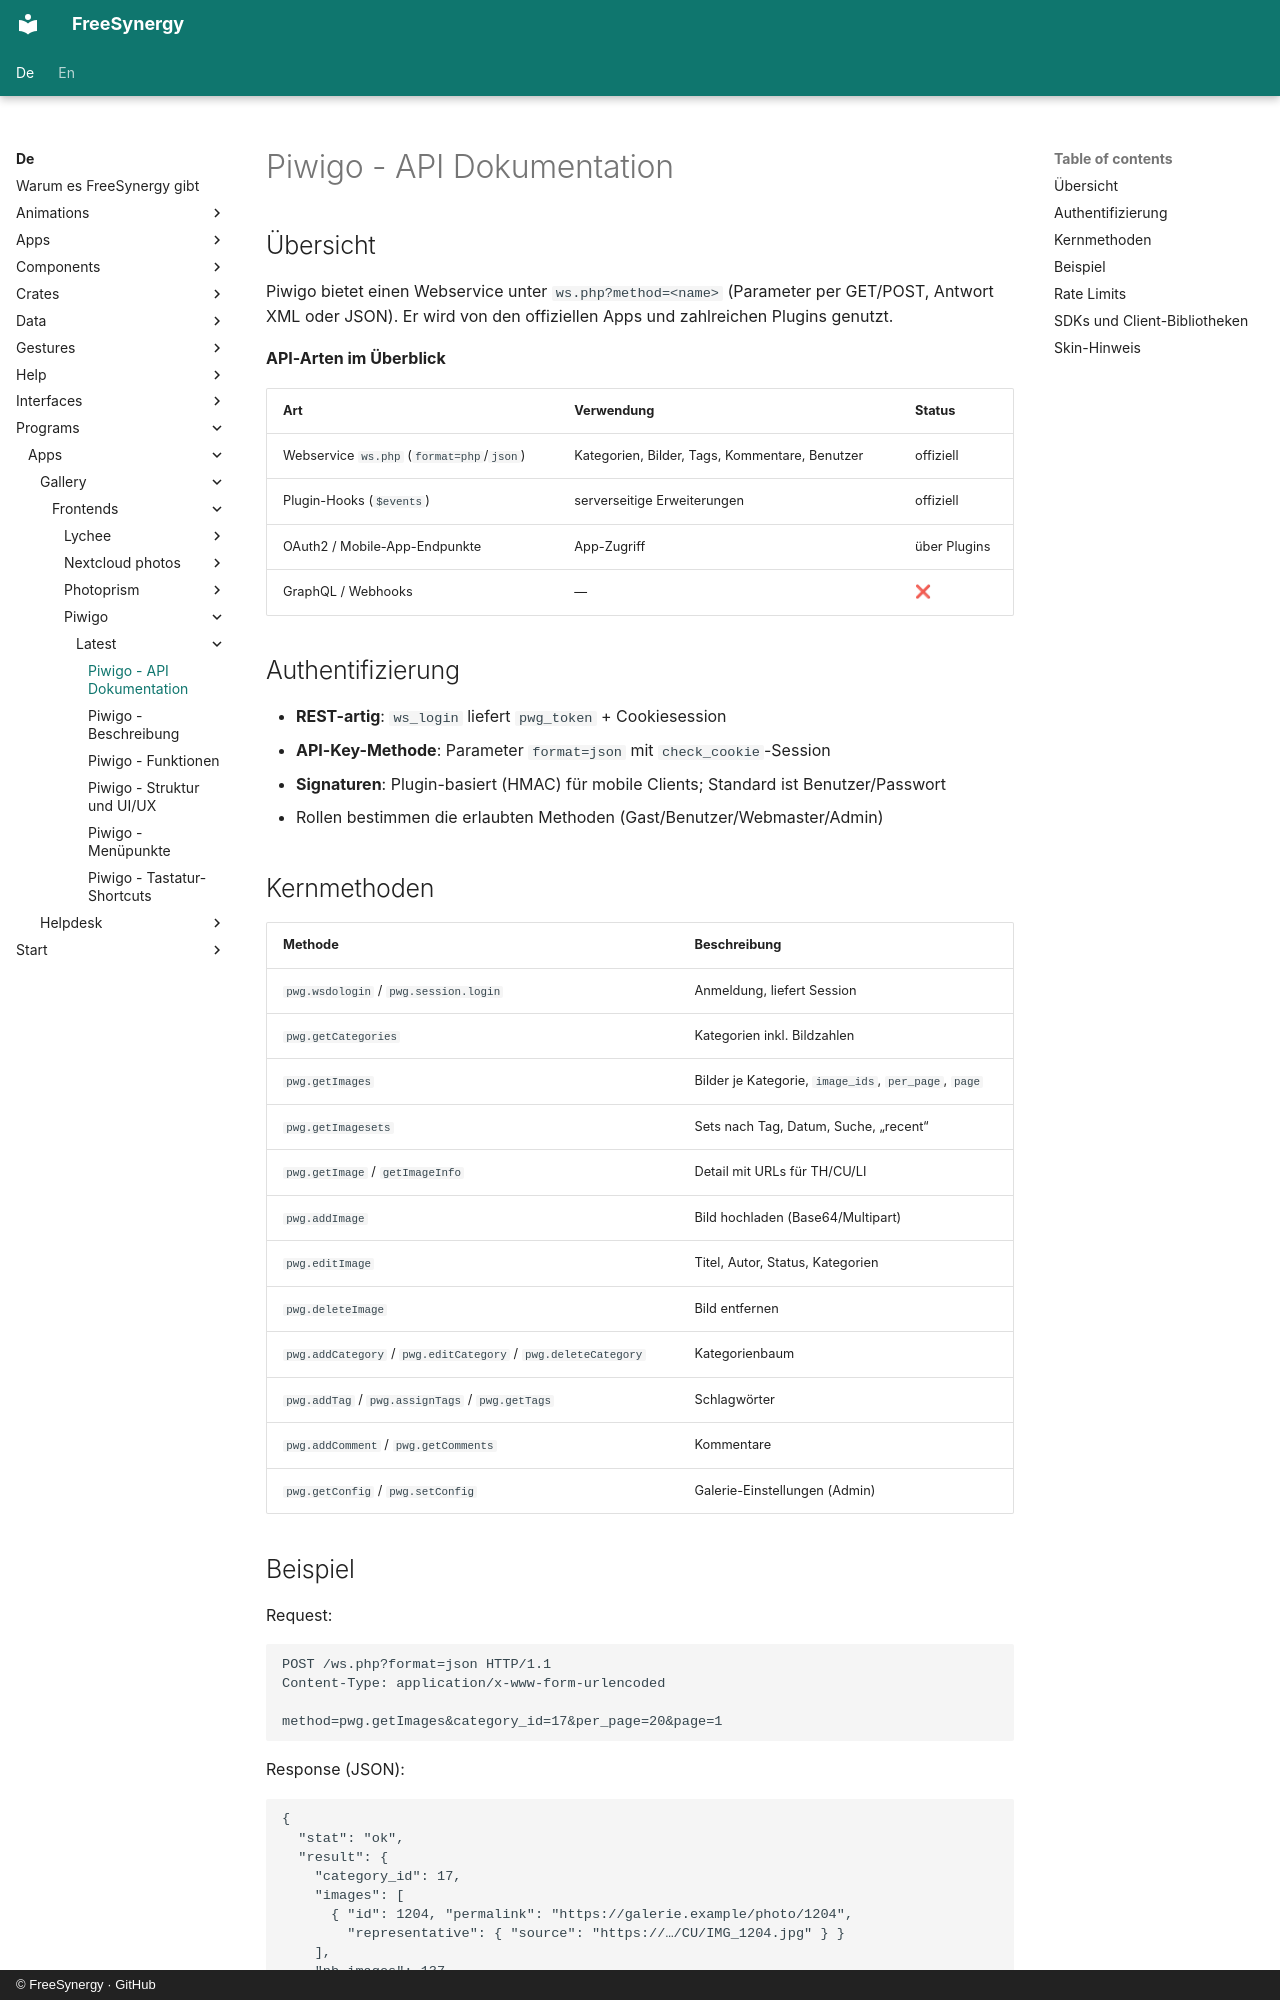

repository: FreeSynergy/fs-documentation · page: de/programs/apps/gallery/frontends/piwigo/latest/api/index.html · generator: mkdocs · copyright: © FreeSynergy · GitHub

# Piwigo - API Dokumentation

## Übersicht

Piwigo bietet einen Webservice unter `ws.php?method=<name>` (Parameter per GET/POST, Antwort XML oder JSON). Er wird von den offiziellen Apps und zahlreichen Plugins genutzt.

**API-Arten im Überblick**

| Art | Verwendung | Status |
|-----|------------|--------|
| Webservice `ws.php` (`format=php`/`json`) | Kategorien, Bilder, Tags, Kommentare, Benutzer | offiziell |
| Plugin-Hooks (`$events`) | serverseitige Erweiterungen | offiziell |
| OAuth2 / Mobile-App-Endpunkte | App-Zugriff | über Plugins |
| GraphQL / Webhooks | — | ❌ |

## Authentifizierung

- **REST-artig**: `ws_login` liefert `pwg_token` + Cookiesession
- **API-Key-Methode**: Parameter `format=json` mit `check_cookie`-Session
- **Signaturen**: Plugin-basiert (HMAC) für mobile Clients; Standard ist Benutzer/Passwort
- Rollen bestimmen die erlaubten Methoden (Gast/Benutzer/Webmaster/Admin)

## Kernmethoden

| Methode | Beschreibung |
|---------|--------------|
| `pwg.wsdologin` / `pwg.session.login` | Anmeldung, liefert Session |
| `pwg.getCategories` | Kategorien inkl. Bildzahlen |
| `pwg.getImages` | Bilder je Kategorie, `image_ids`, `per_page`, `page` |
| `pwg.getImagesets` | Sets nach Tag, Datum, Suche, „recent“ |
| `pwg.getImage` / `getImageInfo` | Detail mit URLs für TH/CU/LI |
| `pwg.addImage` | Bild hochladen (Base64/Multipart) |
| `pwg.editImage` | Titel, Autor, Status, Kategorien |
| `pwg.deleteImage` | Bild entfernen |
| `pwg.addCategory` / `pwg.editCategory` / `pwg.deleteCategory` | Kategorienbaum |
| `pwg.addTag` / `pwg.assignTags` / `pwg.getTags` | Schlagwörter |
| `pwg.addComment` / `pwg.getComments` | Kommentare |
| `pwg.getConfig` / `pwg.setConfig` | Galerie-Einstellungen (Admin) |
